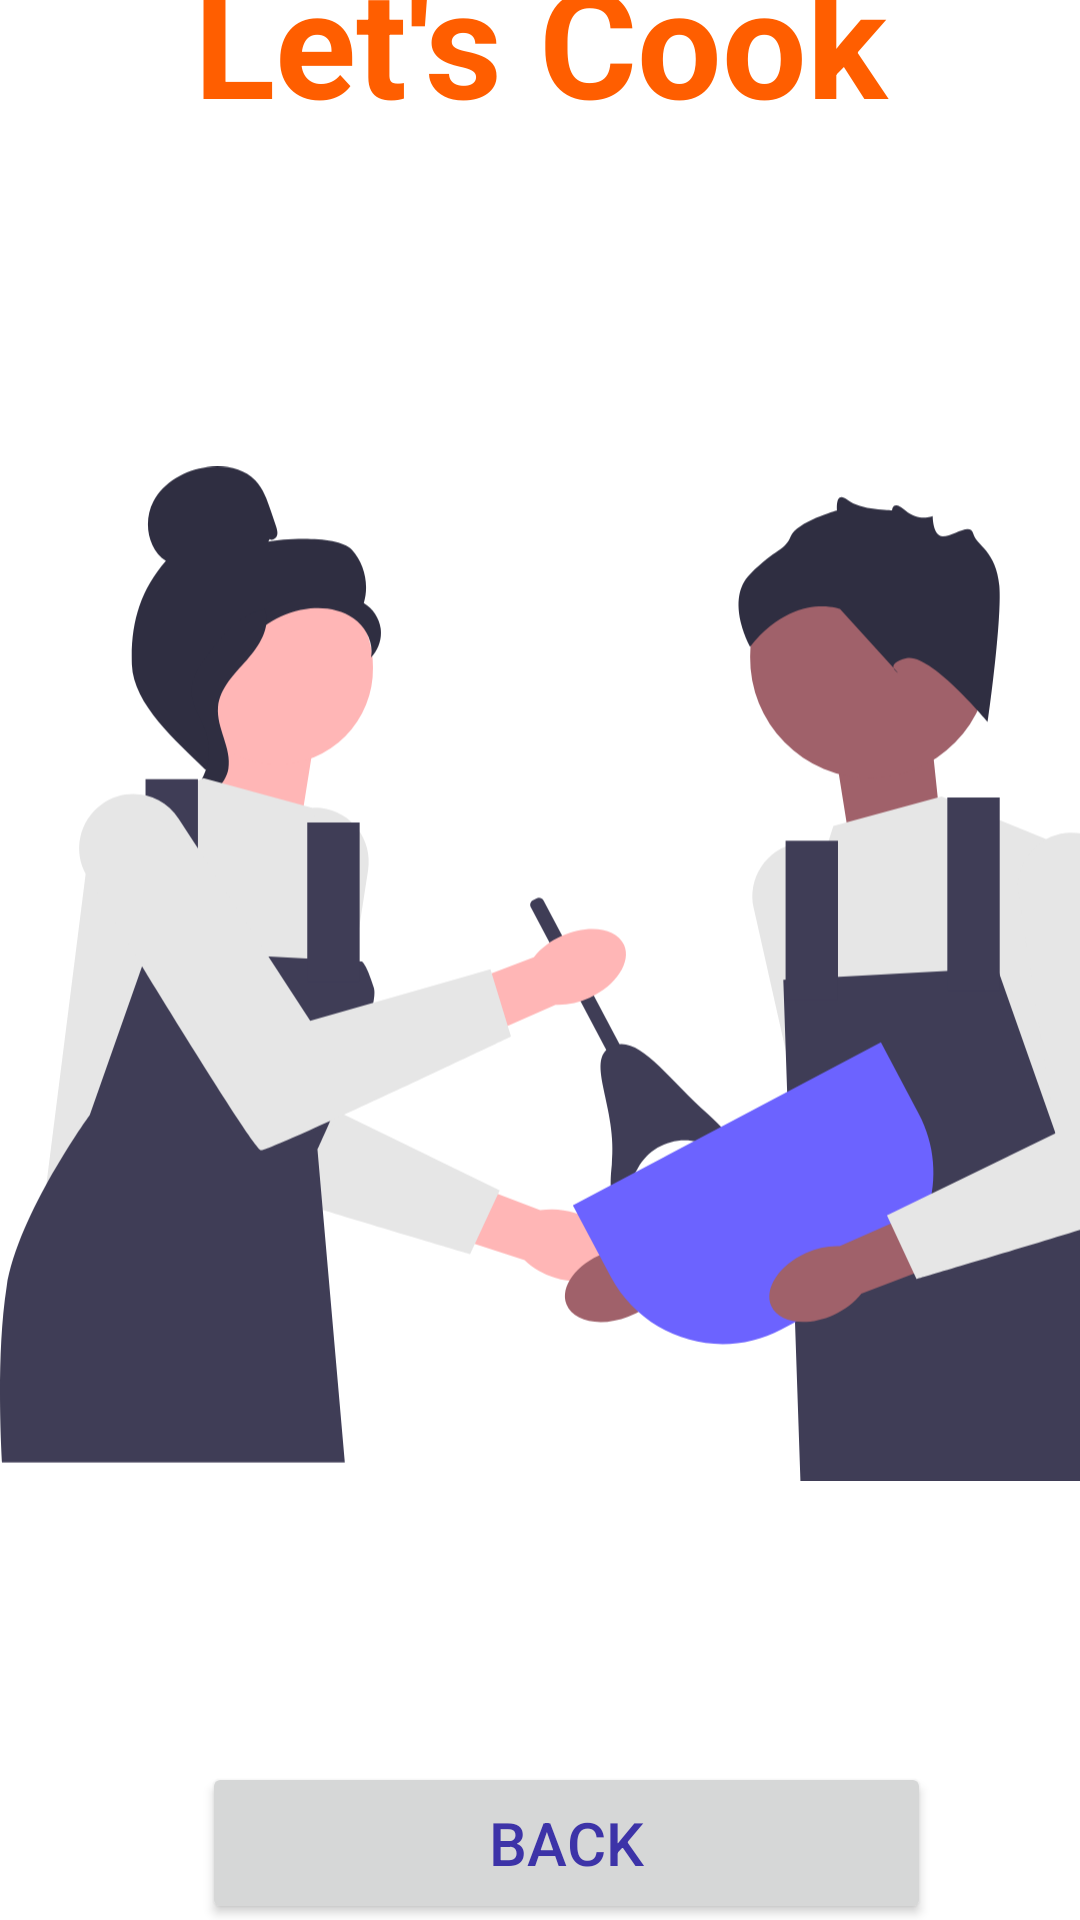

Android layout source for this screen:
<!-- AndroidManifest.xml: application theme Theme.FoodApk -->
<!-- res/layout/activity_home.xml -->
<?xml version="1.0" encoding="utf-8"?>
<androidx.constraintlayout.widget.ConstraintLayout xmlns:android="http://schemas.android.com/apk/res/android"
    xmlns:app="http://schemas.android.com/apk/res-auto"
    xmlns:tools="http://schemas.android.com/tools"
    android:layout_width="match_parent"
    android:layout_height="match_parent"
    android:background="#FFFFFF"
    tools:context=".home">

    <ImageView
        android:id="@+id/imageView8"
        android:layout_width="wrap_content"
        android:layout_height="wrap_content"
        app:layout_constraintBottom_toBottomOf="parent"
        app:layout_constraintEnd_toEndOf="parent"
        app:layout_constraintHorizontal_bias="0.0"
        app:layout_constraintStart_toStartOf="parent"
        app:layout_constraintTop_toTopOf="parent"
        app:layout_constraintVertical_bias="0.0"
        app:srcCompat="@drawable/background_intro" />

    <ImageView
        android:id="@+id/imageView9"
        android:layout_width="393dp"
        android:layout_height="527dp"
        app:layout_constraintBottom_toBottomOf="parent"
        app:layout_constraintEnd_toEndOf="parent"
        app:layout_constraintHorizontal_bias="0.0"
        app:layout_constraintStart_toStartOf="parent"
        app:layout_constraintTop_toTopOf="@+id/imageView8"
        app:layout_constraintVertical_bias="0.539"
        app:srcCompat="@drawable/ic_undraw_cooking_re_g99p" />

    <TextView
        android:id="@+id/textView5"
        android:layout_width="307dp"
        android:layout_height="102dp"
        android:text="Let's Cook"
        android:textAlignment="center"
        android:textColor="#ff5e00"
        android:textSize="50dp"
        android:textStyle="bold"
        app:layout_constraintBottom_toTopOf="@+id/imageView9"
        app:layout_constraintEnd_toEndOf="parent"
        app:layout_constraintStart_toStartOf="parent"
        app:layout_constraintTop_toTopOf="@+id/imageView8" />

    <Button
        android:id="@+id/btnback"
        android:layout_width="243dp"
        android:layout_height="54dp"
        android:text="back"
        android:textColor="#3d33a8"
        android:textSize="20dp"
        app:layout_constraintBottom_toBottomOf="parent"
        app:layout_constraintEnd_toEndOf="parent"
        app:layout_constraintHorizontal_bias="0.575"
        app:layout_constraintStart_toStartOf="parent"
        app:layout_constraintTop_toBottomOf="@+id/imageView9"
        app:layout_constraintVertical_bias="0.457" />

    <TextView
        android:id="@+id/textView7"
        android:layout_width="103dp"
        android:layout_height="19dp"
        android:text="back"
        android:textAlignment="center"
        android:textColor="#3d33a8"
        android:textSize="20dp"
        android:textStyle="bold"
        app:layout_constraintBottom_toBottomOf="@+id/btnback"
        app:layout_constraintEnd_toEndOf="@+id/btnback"
        app:layout_constraintStart_toStartOf="@+id/btnback"
        app:layout_constraintTop_toTopOf="@+id/btnback" />

</androidx.constraintlayout.widget.ConstraintLayout>
<!-- resources referenced by this layout -->
<resources>
  <!-- drawable ic_undraw_cooking_re_g99p: vector/xml drawable (drawable, 6581 chars, omitted) -->
  <style name="Theme.FoodApk" parent="Theme.MaterialComponents.DayNight.NoActionBar">
          
          <item name="colorPrimary">@color/primary</item>
          <item name="colorPrimaryVariant">@color/accent</item>
          <item name="colorOnPrimary">@color/white</item>
          
          <item name="colorSecondary">@color/teal_200</item>
          <item name="colorSecondaryVariant">@color/teal_700</item>
          <item name="colorOnSecondary">@color/black</item>
          
          <item name="android:statusBarColor" tools:targetApi="l">?attr/colorPrimaryVariant</item>
          
      </style>
  <!-- not gathered from this repository: default colours our renderer supplied (Android Studio template values) -->
  <color name="teal_200">#FF03DAC5</color>
  <color name="teal_700">#FF018786</color>
  <color name="black">#FF000000</color>
  <color name="white">#FFFFFFFF</color>
</resources>
